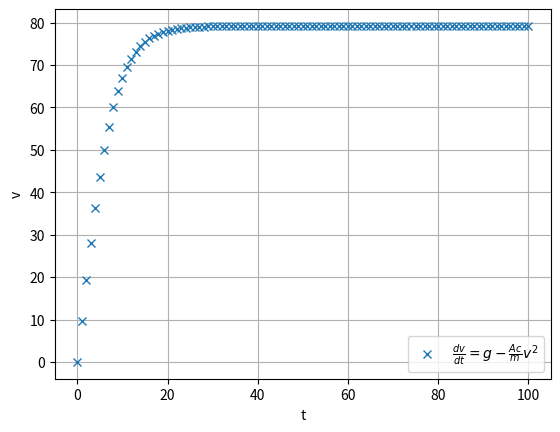

The script that saved this image:
# Lab 10 (Online Lab)
# 14 December 2020
# © Tang Yong Hua
# [redacted]
# Python version 3.8

import numpy as np
import matplotlib.pyplot as plt
from scipy.integrate import quad, odeint
from scipy.interpolate import interp1d
from scipy.optimize import fmin

# Question 1

def f(x):
    return (np.exp(-(x**2)) / (1+(x**2))) + ((2*(np.cos(x)**2)) / (1+(x-4)**2))


# Question 2

def integrate_f_from0(b):
    return quad(f, 0, b)


# Question 3

def find_max_f():
   def negative_f(x):
       return -f(x)
   ans = fmin(negative_f, 0, xtol=1e-16)
   print('\n')
   return float(ans)



# Question 4

def make_multiplier(factor):
    def wrapper(x):
        return x * factor
    return wrapper


# Question 5

def lin_int(xs, ys):
    fbar = interp1d(xs, ys, kind='linear')
    def f(x):
        return fbar(x)
    return f


# Question 6

def make_oscillator(frequency):
    def wrapper(t):
        return np.sin(t * frequency)
    return wrapper


# Question 7 & 8

def solve_freefall(ts, v0, m=80):
    A = 0.5
    c = 0.25
    g = 9.81
    vs = odeint(lambda v, t: g - (A * c * v**2 / m), v0, ts)
    return vs

# Just an exemplary implementation and plotting of the function
ts = np.arange(0, 101, 1)  # (inclusive, exclusive, step)
plt.plot(ts, solve_freefall(ts, v0=0), 'x', label=r'$\frac{dv}{dt}=g-\frac{Ac}{m}v^2$')  # LaTeX environment
plt.xlabel('t')
plt.ylabel('v')
plt.grid()
plt.legend()
plt.show()
